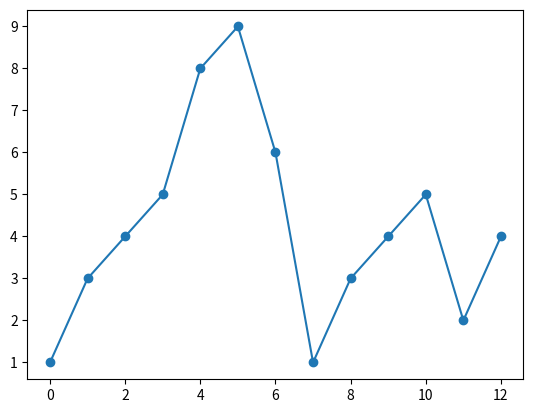

Recreate this plot in Python.
# -*- coding: utf-8 -*-
"""
https://www.runoob.com/matplotlib/matplotlib-marker.html
"""
import matplotlib.pyplot as plt
import numpy as np

y = np.array([1, 3, 4, 5, 8, 9, 6, 1, 3, 4, 5, 2, 4])

plt.plot(y, marker='o')
# plt.plot(y, 'o-')
plt.show()
